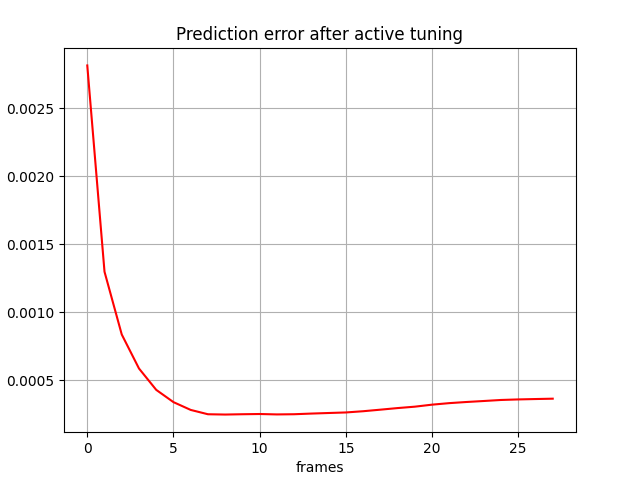

The data file committed next to this chart (first rows):
, 0
0, 0.002817
1, 0.001299
2, 0.0008374
3, 0.0005871
4, 0.0004299
5, 0.0003397
6, 0.0002824
7, 0.0002506
8, 0.0002484
9, 0.0002507
10, 0.0002523
11, 0.0002493
12, 0.0002507
13, 0.0002556
14, 0.0002597
15, 0.0002638
16, 0.0002728
17, 0.0002842
18, 0.000296
19, 0.0003063
20, 0.0003211
21, 0.0003324
22, 0.0003408
23, 0.000348
24, 0.0003556
25, 0.0003596
26, 0.0003625
27, 0.0003651
